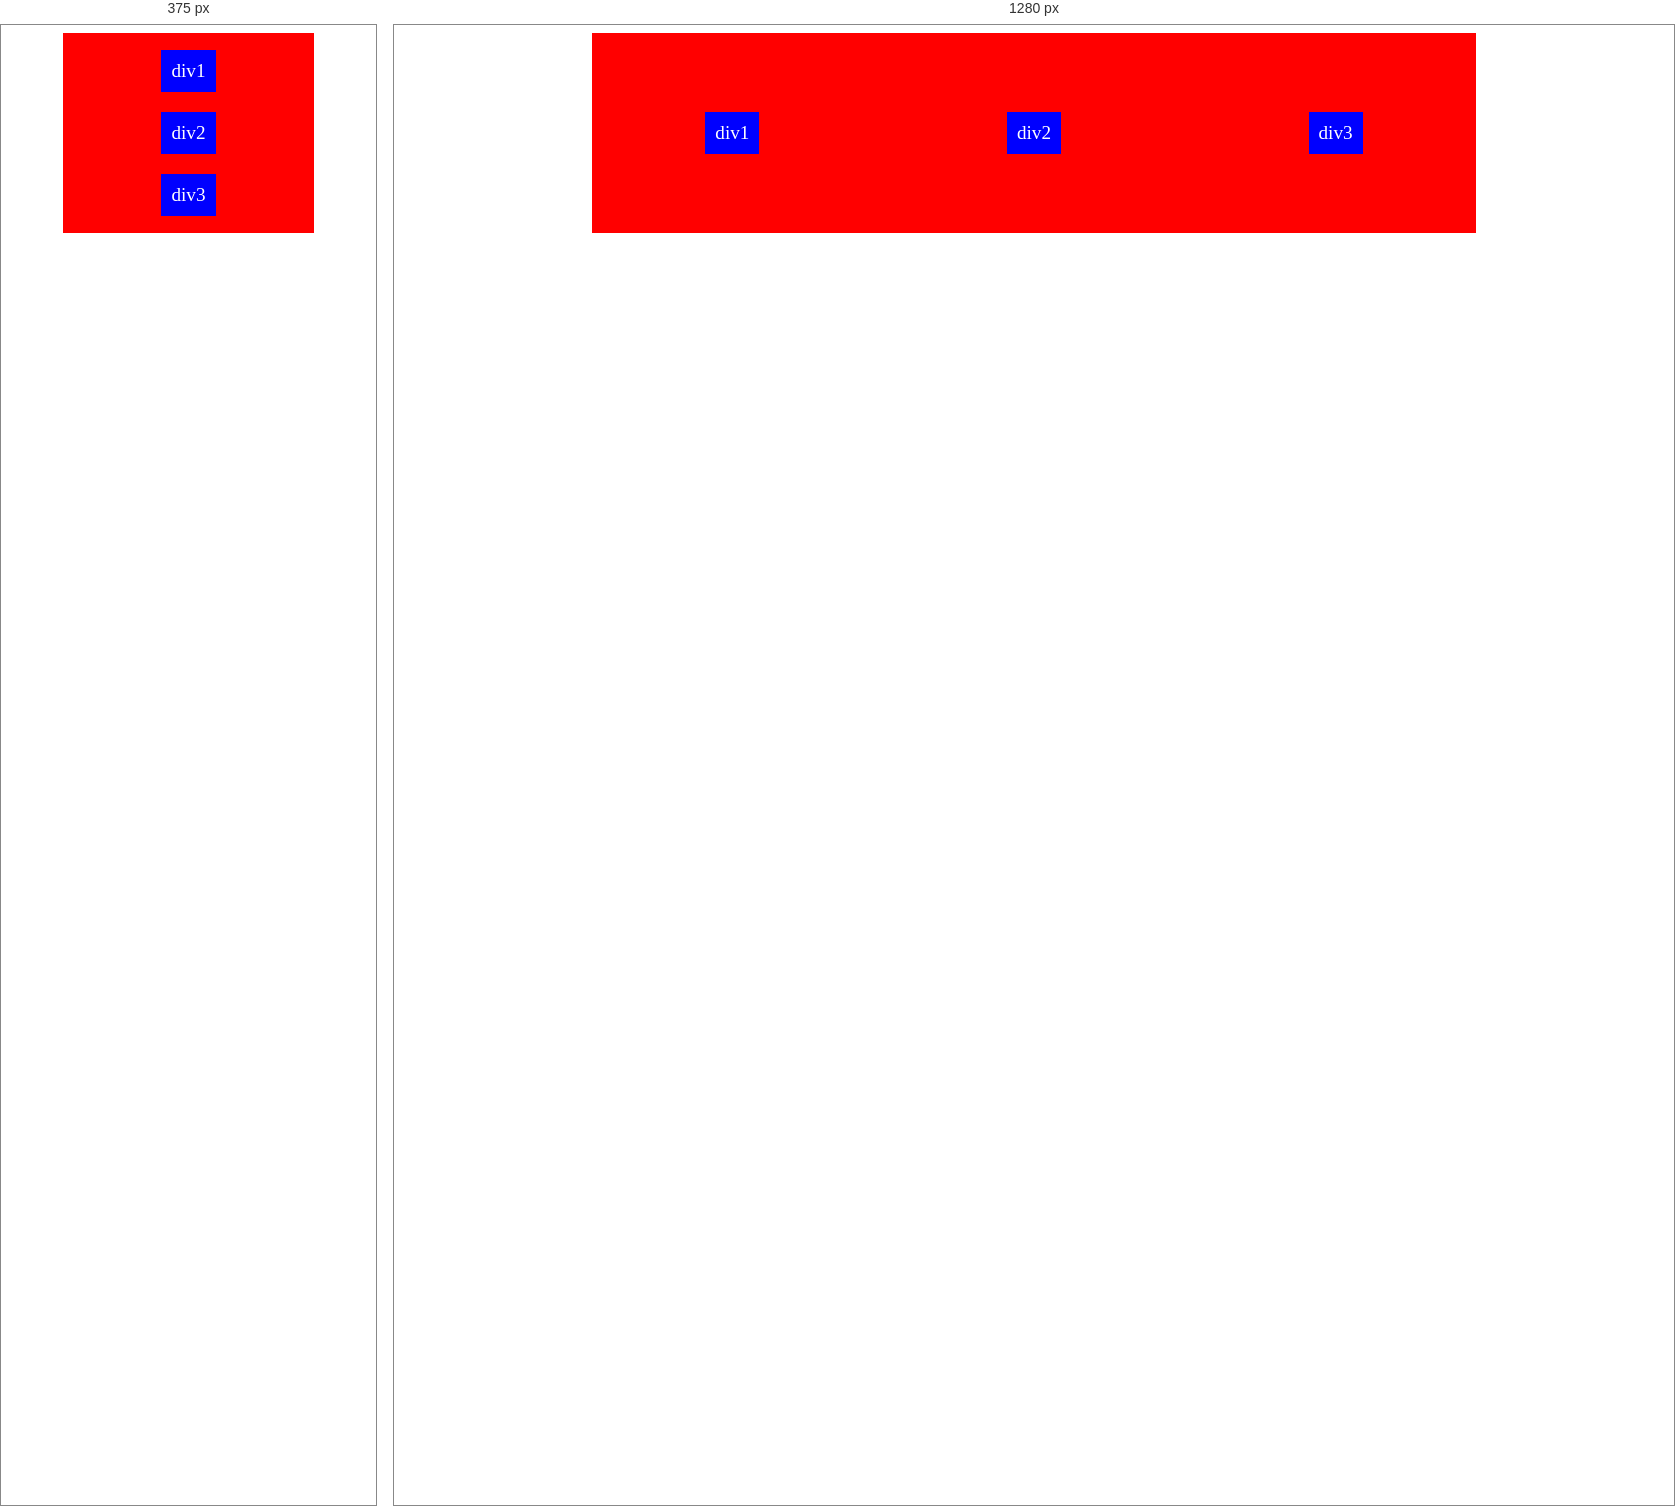
Rendered at 375 px and 1280 px, left to right.

<!-- file: index.html -->
<!DOCTYPE html>
<html lang="en">
<head>
    <meta charset="UTF-8">
    <meta name="viewport" content="width=device-width, initial-scale=1.0">
    <meta name="description" content="This is my webpage">
    <title>Document</title>
    <link rel="stylesheet" href="style.css">
</head>
<body>
    <div class="container">
        <div class="child">div1</div>
        <div class="child">div2</div>
        <div class="child">div3</div>
    </div>
</body>
</html>

/* @media block from style.css */
@media(max-width:500px){
    .container{
        flex-direction: column;
        justify-content: center;
        align-items: center;
    }
}